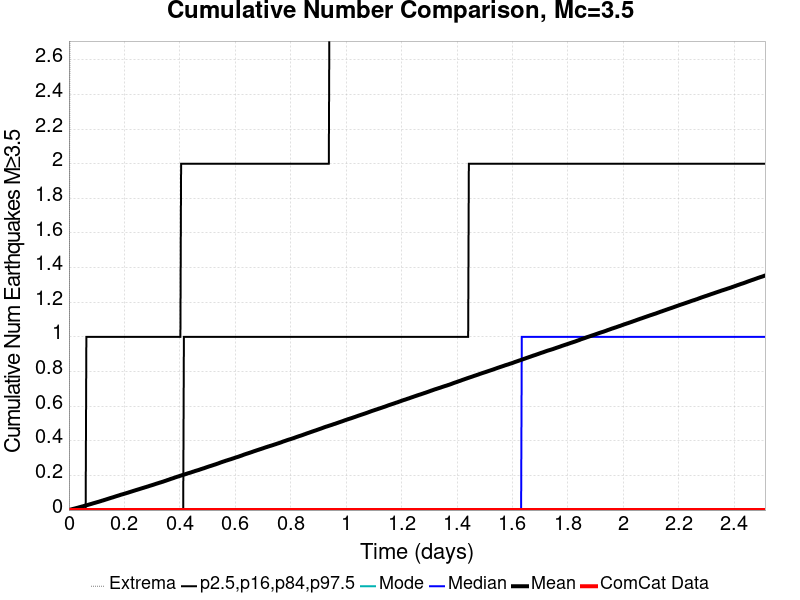

Data behind this chart, as committed beside it:
Time (days), ComCat Data, Simulation Mean, Simulation Median, Simulation Mode, Simulation Minimum, Simulation Maximum, 2.5 %-ile, 16 %-ile, 84 %-ile, 97.5 %-ile
0.0, 0.0, 0.0, 0.0, 0.0, 0.0, 0.0, 0.0, 0.0, 0.0, 0.0
0.002514, 0.0, 0.0012, 0.0, 0.0, 0.0, 2.0, 0.0, 0.0, 0.0, 0.0
0.005027, 0.0, 0.00235, 0.0, 0.0, 0.0, 4.0, 0.0, 0.0, 0.0, 0.0
0.007541, 0.0, 0.00341, 0.0, 0.0, 0.0, 4.0, 0.0, 0.0, 0.0, 0.0
0.01005, 0.0, 0.00445, 0.0, 0.0, 0.0, 4.0, 0.0, 0.0, 0.0, 0.0
0.01257, 0.0, 0.00555, 0.0, 0.0, 0.0, 4.0, 0.0, 0.0, 0.0, 0.0
0.01508, 0.0, 0.00671, 0.0, 0.0, 0.0, 4.0, 0.0, 0.0, 0.0, 0.0
0.0176, 0.0, 0.00765, 0.0, 0.0, 0.0, 5.0, 0.0, 0.0, 0.0, 0.0
0.02011, 0.0, 0.00861, 0.0, 0.0, 0.0, 6.0, 0.0, 0.0, 0.0, 0.0
0.02262, 0.0, 0.00965, 0.0, 0.0, 0.0, 6.0, 0.0, 0.0, 0.0, 0.0
0.02514, 0.0, 0.01081, 0.0, 0.0, 0.0, 7.0, 0.0, 0.0, 0.0, 0.0
0.02765, 0.0, 0.01184, 0.0, 0.0, 0.0, 7.0, 0.0, 0.0, 0.0, 0.0
0.03016, 0.0, 0.01287, 0.0, 0.0, 0.0, 7.0, 0.0, 0.0, 0.0, 0.0
0.03268, 0.0, 0.01392, 0.0, 0.0, 0.0, 7.0, 0.0, 0.0, 0.0, 0.0
0.03519, 0.0, 0.01504, 0.0, 0.0, 0.0, 7.0, 0.0, 0.0, 0.0, 0.0
0.0377, 0.0, 0.0162, 0.0, 0.0, 0.0, 7.0, 0.0, 0.0, 0.0, 0.0
0.04022, 0.0, 0.01727, 0.0, 0.0, 0.0, 7.0, 0.0, 0.0, 0.0, 0.0
0.04273, 0.0, 0.01844, 0.0, 0.0, 0.0, 7.0, 0.0, 0.0, 0.0, 0.0
0.04525, 0.0, 0.01956, 0.0, 0.0, 0.0, 8.0, 0.0, 0.0, 0.0, 0.0
0.04776, 0.0, 0.02066, 0.0, 0.0, 0.0, 8.0, 0.0, 0.0, 0.0, 0.0
0.05027, 0.0, 0.02167, 0.0, 0.0, 0.0, 8.0, 0.0, 0.0, 0.0, 0.0
0.05279, 0.0, 0.02281, 0.0, 0.0, 0.0, 8.0, 0.0, 0.0, 0.0, 0.0
0.0553, 0.0, 0.02409, 0.0, 0.0, 0.0, 8.0, 0.0, 0.0, 0.0, 0.0
0.05781, 0.0, 0.02489, 0.0, 0.0, 0.0, 8.0, 0.0, 0.0, 0.0, 0.0
0.06033, 0.0, 0.02611, 0.0, 0.0, 0.0, 9.0, 0.0, 0.0, 0.0, 0.0
0.06284, 0.0, 0.02718, 0.0, 0.0, 0.0, 13.0, 0.0, 0.0, 0.0, 1.0
0.06536, 0.0, 0.02853, 0.0, 0.0, 0.0, 18.0, 0.0, 0.0, 0.0, 1.0
0.06787, 0.0, 0.0297, 0.0, 0.0, 0.0, 19.0, 0.0, 0.0, 0.0, 1.0
0.07038, 0.0, 0.03081, 0.0, 0.0, 0.0, 21.0, 0.0, 0.0, 0.0, 1.0
0.0729, 0.0, 0.03211, 0.0, 0.0, 0.0, 24.0, 0.0, 0.0, 0.0, 1.0
0.07541, 0.0, 0.03322, 0.0, 0.0, 0.0, 27.0, 0.0, 0.0, 0.0, 1.0
0.07792, 0.0, 0.03436, 0.0, 0.0, 0.0, 27.0, 0.0, 0.0, 0.0, 1.0
0.08044, 0.0, 0.03544, 0.0, 0.0, 0.0, 29.0, 0.0, 0.0, 0.0, 1.0
0.08295, 0.0, 0.03669, 0.0, 0.0, 0.0, 29.0, 0.0, 0.0, 0.0, 1.0
0.08546, 0.0, 0.03791, 0.0, 0.0, 0.0, 31.0, 0.0, 0.0, 0.0, 1.0
0.08798, 0.0, 0.0392, 0.0, 0.0, 0.0, 33.0, 0.0, 0.0, 0.0, 1.0
0.09049, 0.0, 0.04037, 0.0, 0.0, 0.0, 33.0, 0.0, 0.0, 0.0, 1.0
0.09301, 0.0, 0.04136, 0.0, 0.0, 0.0, 34.0, 0.0, 0.0, 0.0, 1.0
0.09552, 0.0, 0.04248, 0.0, 0.0, 0.0, 35.0, 0.0, 0.0, 0.0, 1.0
0.09803, 0.0, 0.04378, 0.0, 0.0, 0.0, 35.0, 0.0, 0.0, 0.0, 1.0
0.1005, 0.0, 0.04496, 0.0, 0.0, 0.0, 35.0, 0.0, 0.0, 0.0, 1.0
0.1031, 0.0, 0.04612, 0.0, 0.0, 0.0, 36.0, 0.0, 0.0, 0.0, 1.0
0.1056, 0.0, 0.04722, 0.0, 0.0, 0.0, 36.0, 0.0, 0.0, 0.0, 1.0
0.1081, 0.0, 0.04839, 0.0, 0.0, 0.0, 36.0, 0.0, 0.0, 0.0, 1.0
0.1106, 0.0, 0.04951, 0.0, 0.0, 0.0, 37.0, 0.0, 0.0, 0.0, 1.0
0.1131, 0.0, 0.05091, 0.0, 0.0, 0.0, 38.0, 0.0, 0.0, 0.0, 1.0
0.1156, 0.0, 0.05212, 0.0, 0.0, 0.0, 39.0, 0.0, 0.0, 0.0, 1.0
0.1181, 0.0, 0.05341, 0.0, 0.0, 0.0, 42.0, 0.0, 0.0, 0.0, 1.0
0.1207, 0.0, 0.05466, 0.0, 0.0, 0.0, 45.0, 0.0, 0.0, 0.0, 1.0
0.1232, 0.0, 0.05569, 0.0, 0.0, 0.0, 45.0, 0.0, 0.0, 0.0, 1.0
0.1257, 0.0, 0.05709, 0.0, 0.0, 0.0, 46.0, 0.0, 0.0, 0.0, 1.0
0.1282, 0.0, 0.05842, 0.0, 0.0, 0.0, 46.0, 0.0, 0.0, 0.0, 1.0
0.1307, 0.0, 0.05962, 0.0, 0.0, 0.0, 46.0, 0.0, 0.0, 0.0, 1.0
0.1332, 0.0, 0.0609, 0.0, 0.0, 0.0, 46.0, 0.0, 0.0, 0.0, 1.0
0.1357, 0.0, 0.06205, 0.0, 0.0, 0.0, 46.0, 0.0, 0.0, 0.0, 1.0
0.1383, 0.0, 0.0636, 0.0, 0.0, 0.0, 47.0, 0.0, 0.0, 0.0, 1.0
0.1408, 0.0, 0.06478, 0.0, 0.0, 0.0, 48.0, 0.0, 0.0, 0.0, 1.0
0.1433, 0.0, 0.06603, 0.0, 0.0, 0.0, 48.0, 0.0, 0.0, 0.0, 1.0
0.1458, 0.0, 0.06734, 0.0, 0.0, 0.0, 48.0, 0.0, 0.0, 0.0, 1.0
0.1483, 0.0, 0.06868, 0.0, 0.0, 0.0, 48.0, 0.0, 0.0, 0.0, 1.0
... 940 more rows
